3-way image classification set "AppleBalanced" from GitHub (Kuroi042/Leaffliction); label vocabulary: apple black rot, apple rust, apple scab.

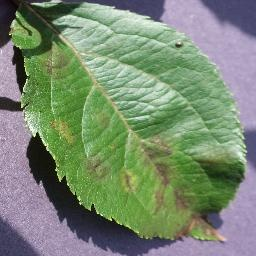
Label: apple scab

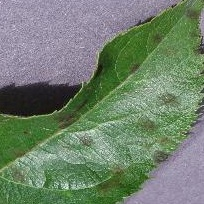
Label: apple scab

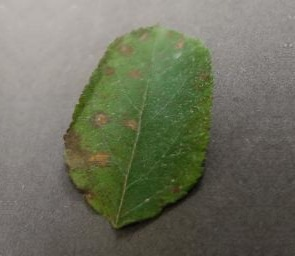
Label: apple rust

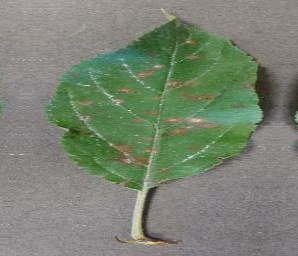
Label: apple rust

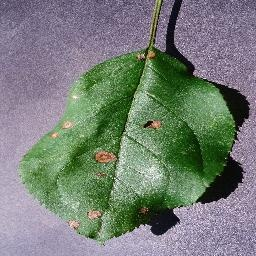
Label: apple black rot

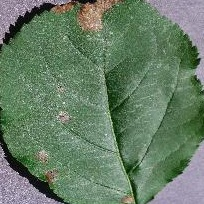
Label: apple black rot
